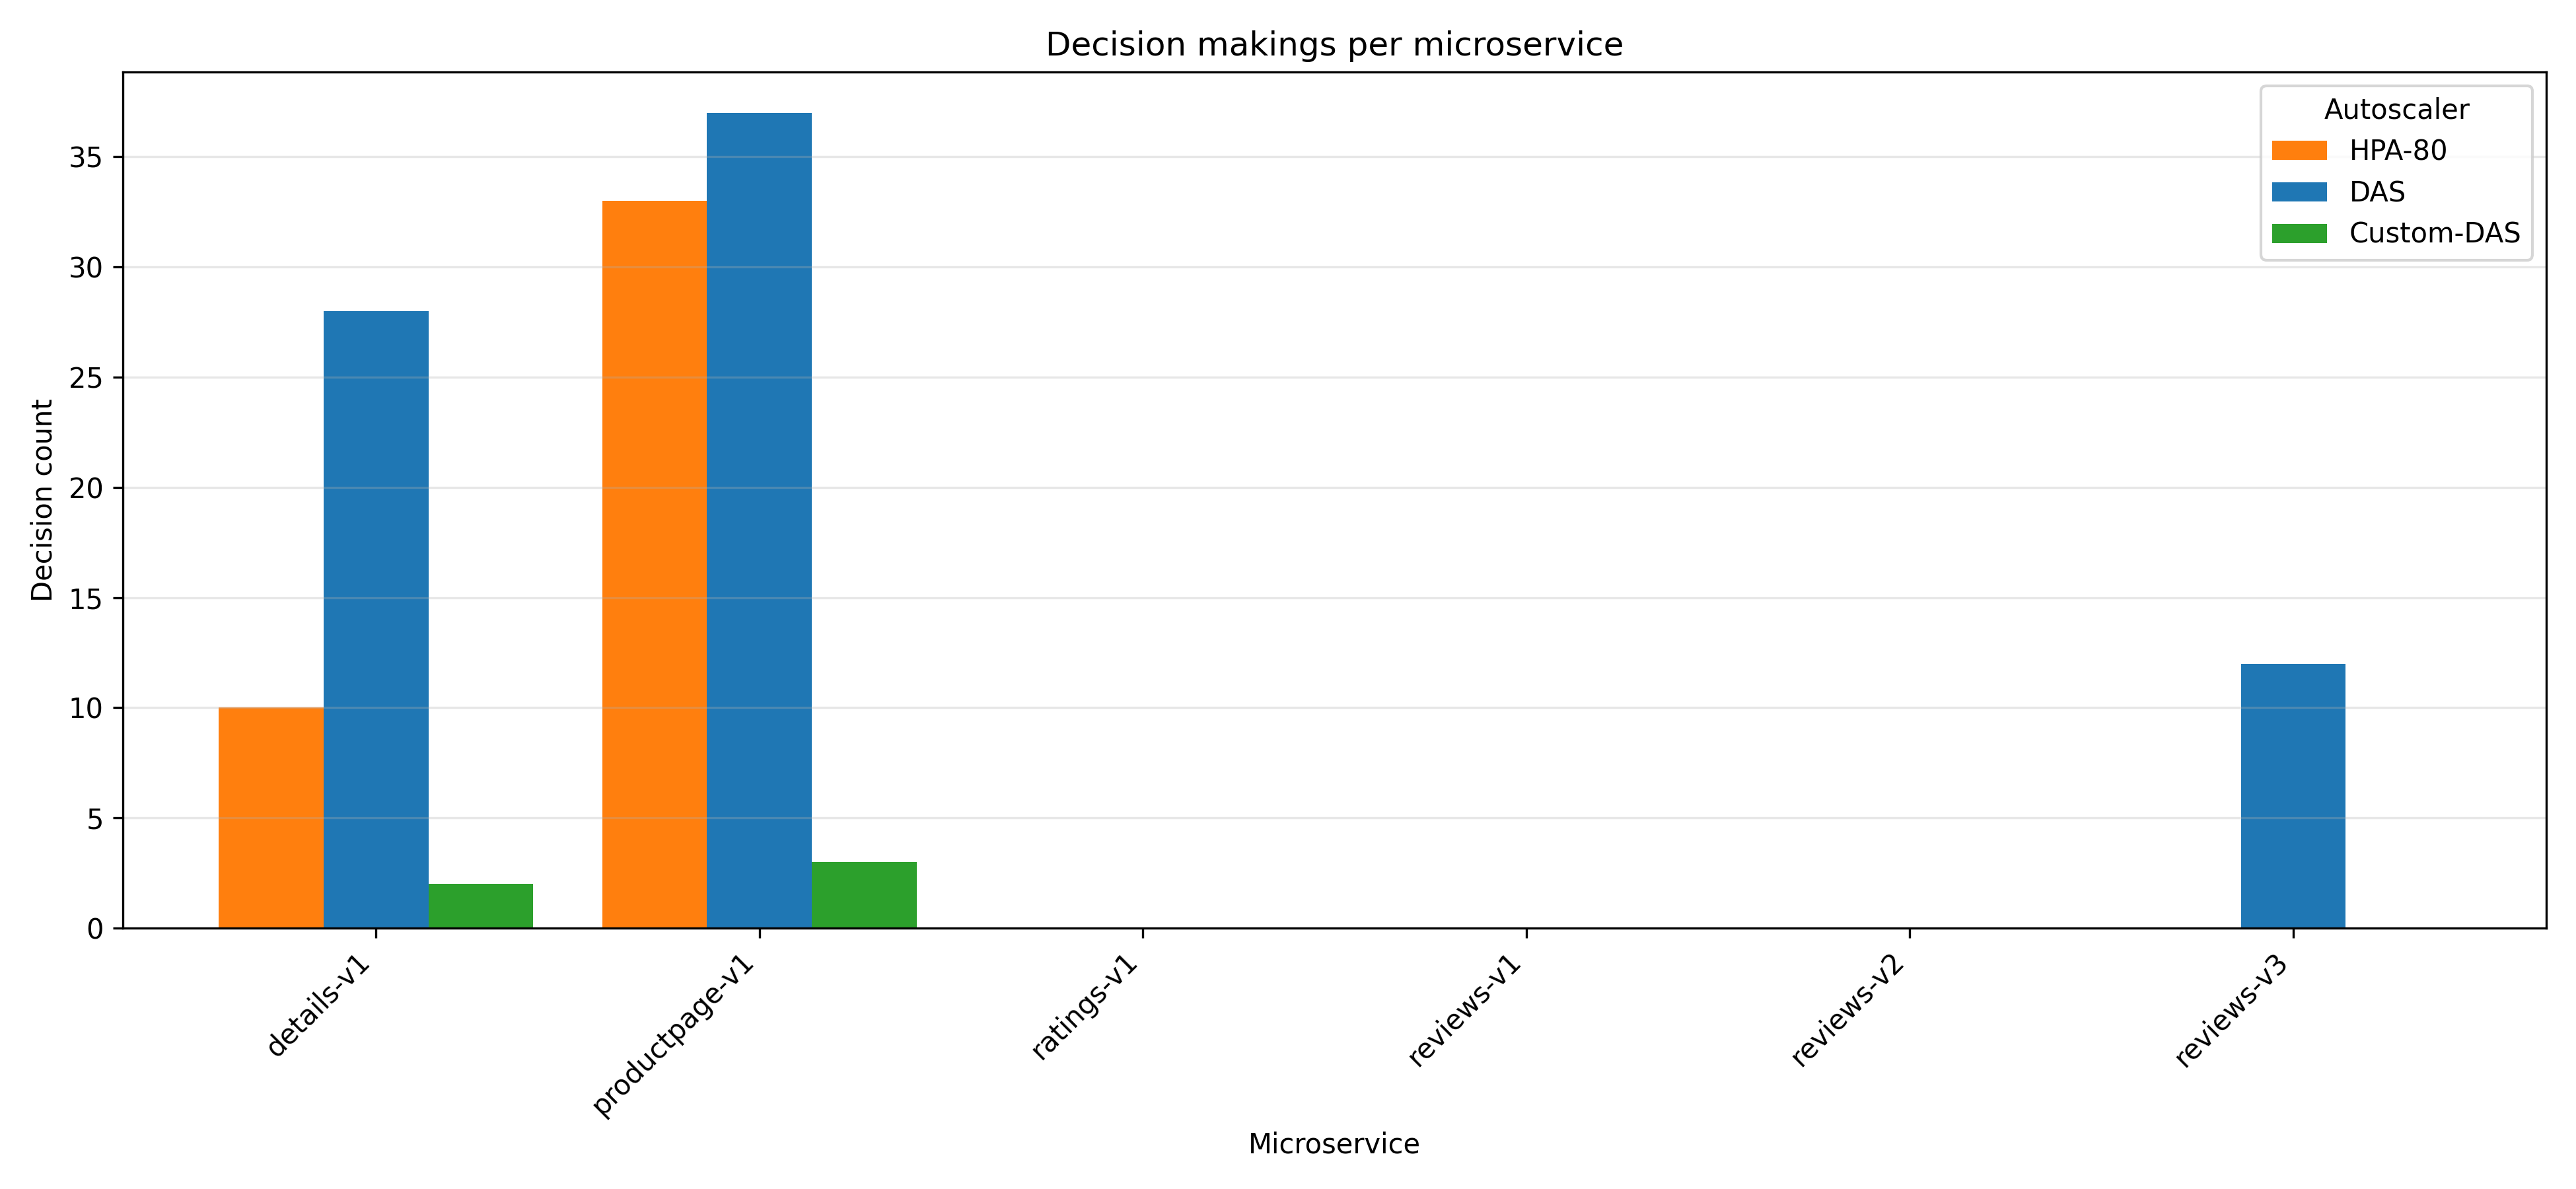

Values plotted in this chart, from the file beside it:
Scheme, Name, DecisionCount
Custom-DAS, details-v1, 2.0
Custom-DAS, productpage-v1, 3.0
Custom-DAS, ratings-v1, 0.0
Custom-DAS, reviews-v1, 0.0
Custom-DAS, reviews-v2, 0.0
Custom-DAS, reviews-v3, 0.0
DAS, details-v1, 28.0
DAS, productpage-v1, 37.0
DAS, ratings-v1, 0.0
DAS, reviews-v1, 0.0
DAS, reviews-v2, 0.0
DAS, reviews-v3, 12.0
HPA-80, details-v1, 10.0
HPA-80, productpage-v1, 33.0
HPA-80, ratings-v1, 0.0
HPA-80, reviews-v1, 0.0
HPA-80, reviews-v2, 0.0
HPA-80, reviews-v3, 0.0
